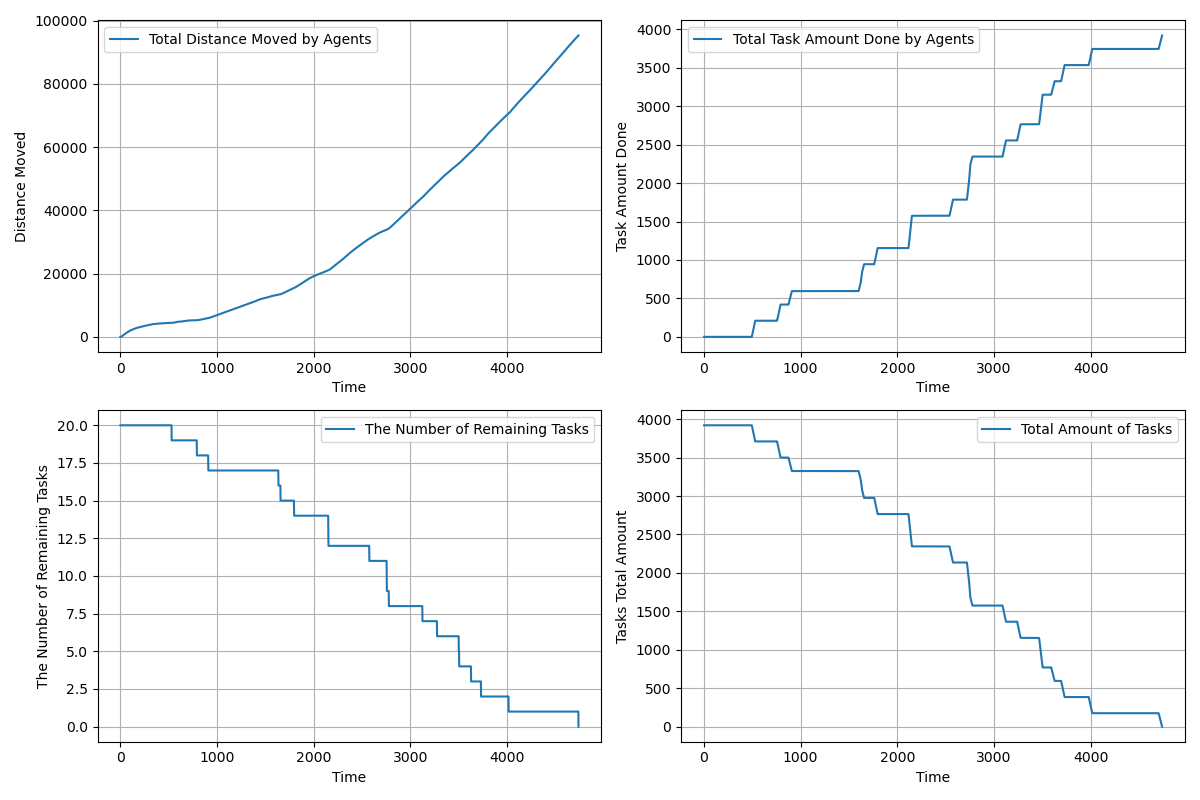

The file beside this chart, header and first rows:
time, agents_total_distance_moved, agents_total_task_amount_done, completed_tasks, remaining_tasks, tasks_total_amount_left
1.0, 1.35, 0.0, 0, 20, 3920
2.0, 4.05, 0.0, 0, 20, 3920
3.0, 8.1, 0.0, 0, 20, 3920
4.0, 13.5, 0.0, 0, 20, 3920
5.0, 20.25, 0.0, 0, 20, 3920
6.0, 28.35, 0.0, 0, 20, 3920
7.0, 37.8, 0.0, 0, 20, 3920
8.0, 48.6, 0.0, 0, 20, 3920
9.0, 60.75, 0.0, 0, 20, 3920
10.0, 74.25, 0.0, 0, 20, 3920
11.0, 89.1, 0.0, 0, 20, 3920
12.0, 105.3, 0.0, 0, 20, 3920
13.0, 122.8, 0.0, 0, 20, 3920
14.0, 141.8, 0.0, 0, 20, 3920
15.0, 162.0, 0.0, 0, 20, 3920
16.0, 183.6, 0.0, 0, 20, 3920
17.0, 205.7, 0.0, 0, 20, 3920
18.0, 229.1, 0.0, 0, 20, 3920
19.0, 253.8, 0.0, 0, 20, 3920
20.0, 279.8, 0.0, 0, 20, 3920
21.0, 305.8, 0.0, 0, 20, 3920
22.0, 331.8, 0.0, 0, 20, 3920
23.0, 356.8, 0.0, 0, 20, 3920
24.0, 381.8, 0.0, 0, 20, 3920
25.0, 406.8, 0.0, 0, 20, 3920
26.0, 431.7, 0.0, 0, 20, 3920
27.0, 456.7, 0.0, 0, 20, 3920
28.0, 481.6, 0.0, 0, 20, 3920
29.0, 505.6, 0.0, 0, 20, 3920
30.0, 529.6, 0.0, 0, 20, 3920
31.0, 553.6, 0.0, 0, 20, 3920
32.0, 577.6, 0.0, 0, 20, 3920
33.0, 601.6, 0.0, 0, 20, 3920
34.0, 625.6, 0.0, 0, 20, 3920
35.0, 649.6, 0.0, 0, 20, 3920
36.0, 673.6, 0.0, 0, 20, 3920
37.0, 697.6, 0.0, 0, 20, 3920
38.0, 721.6, 0.0, 0, 20, 3920
39.0, 745.6, 0.0, 0, 20, 3920
40.0, 769.6, 0.0, 0, 20, 3920
41.0, 793.6, 0.0, 0, 20, 3920
42.0, 816.6, 0.0, 0, 20, 3920
43.0, 839.6, 0.0, 0, 20, 3920
44.0, 862.6, 0.0, 0, 20, 3920
45.0, 884.6, 0.0, 0, 20, 3920
46.0, 906.6, 0.0, 0, 20, 3920
47.0, 928.6, 0.0, 0, 20, 3920
48.0, 950.6, 0.0, 0, 20, 3920
49.0, 972.6, 0.0, 0, 20, 3920
50.0, 994.6, 0.0, 0, 20, 3920
51.0, 1017, 0.0, 0, 20, 3920
52.0, 1038, 0.0, 0, 20, 3920
53.0, 1059, 0.0, 0, 20, 3920
54.0, 1080, 0.0, 0, 20, 3920
55.0, 1101, 0.0, 0, 20, 3920
56.0, 1122, 0.0, 0, 20, 3920
57.0, 1143, 0.0, 0, 20, 3920
58.0, 1164, 0.0, 0, 20, 3920
59.0, 1185, 0.0, 0, 20, 3920
60.0, 1206, 0.0, 0, 20, 3920
... 4,677 more rows
